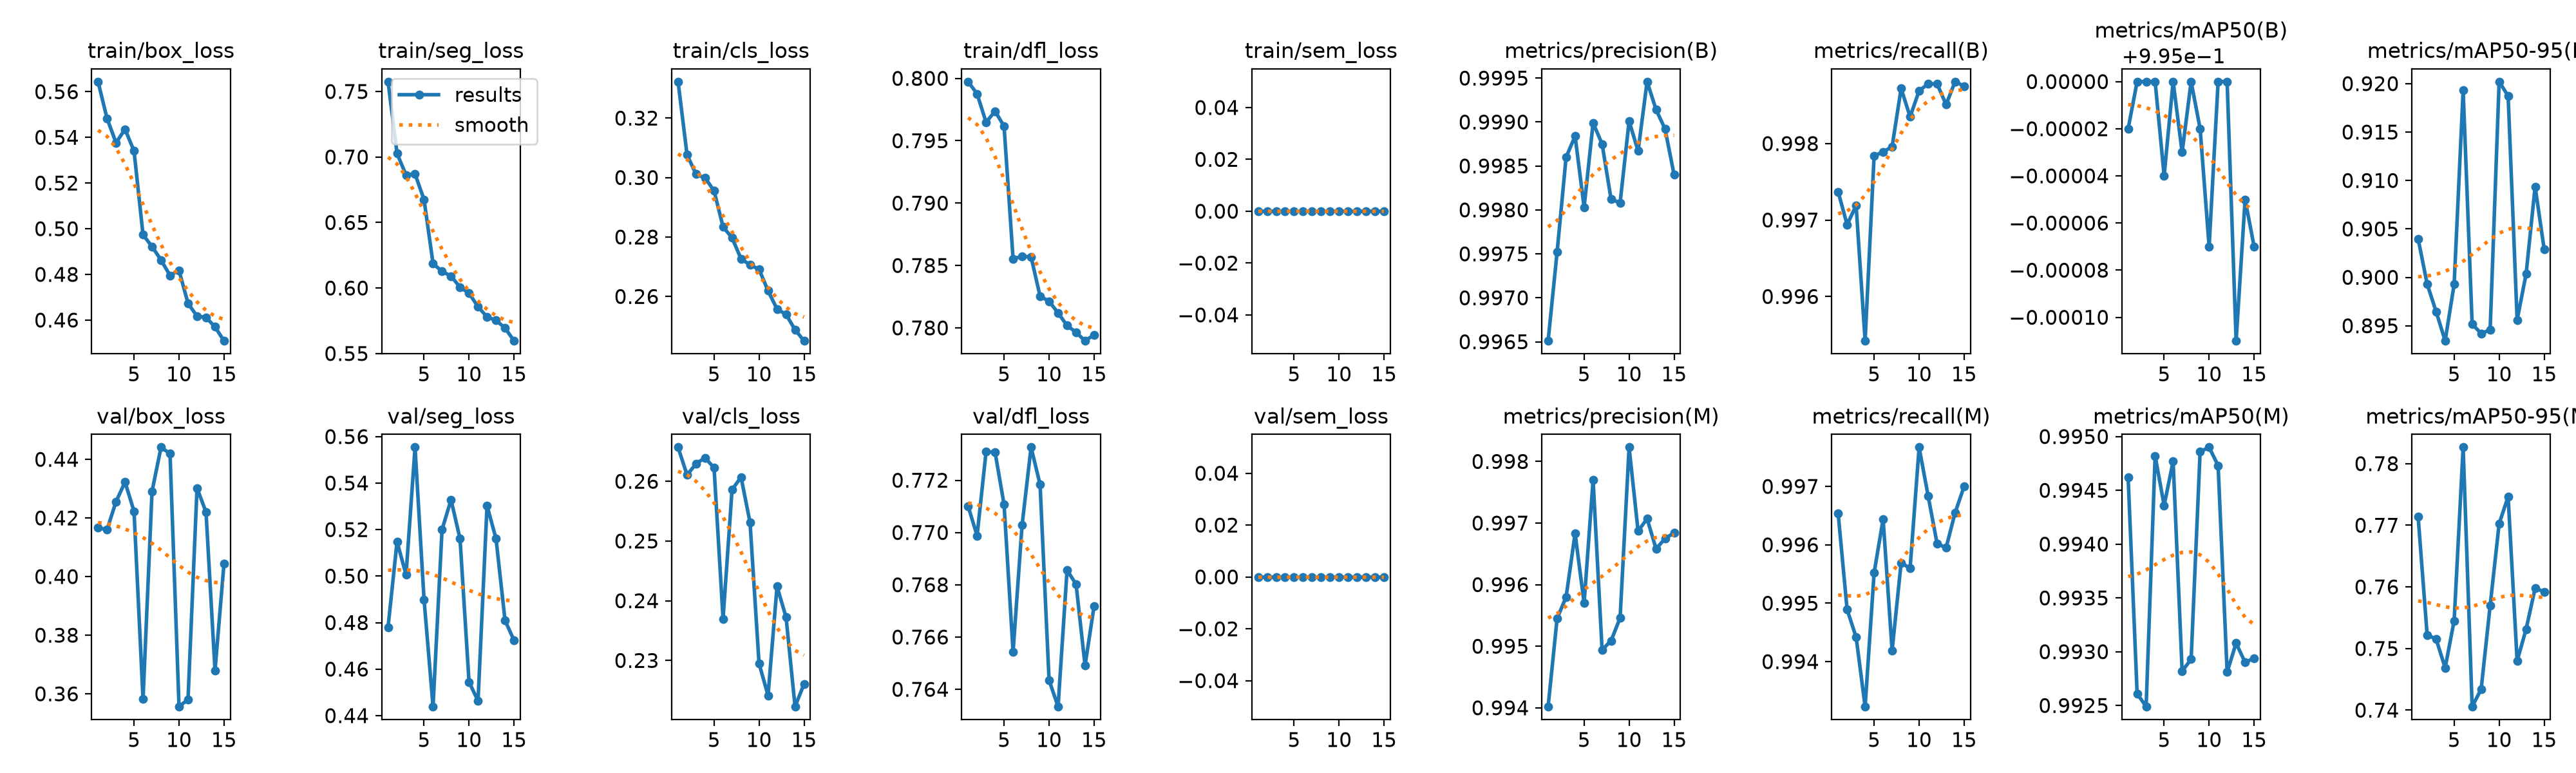

The data file committed next to this chart (first rows):
epoch, time, train/box_loss, train/seg_loss, train/cls_loss, train/dfl_loss, train/sem_loss, metrics/precision(B), metrics/recall(B), metrics/mAP50(B), metrics/mAP50-95(B), metrics/precision(M), metrics/recall(M), metrics/mAP50(M), metrics/mAP50-95(M), val/box_loss, val/seg_loss, val/cls_loss, val/dfl_loss, val/sem_loss, lr/pg0, lr/pg1, lr/pg2
1, 146.9, 0.5644, 0.7576, 0.3323, 0.7997, 0, 0.9965, 0.9974, 0.995, 0.904, 0.994, 0.9965, 0.9946, 0.7713, 0.4166, 0.4781, 0.2657, 0.771, 0, 0.0001663, 0.0001663, 0.0669
2, 258.7, 0.5483, 0.7026, 0.3076, 0.7988, 0, 0.9975, 0.9969, 0.995, 0.8993, 0.9954, 0.9949, 0.9926, 0.7522, 0.416, 0.5148, 0.2611, 0.7699, 0, 0.000311, 0.000311, 0.03371
3, 385.6, 0.5376, 0.6862, 0.3011, 0.7965, 0, 0.9986, 0.9972, 0.995, 0.8964, 0.9958, 0.9944, 0.9925, 0.7515, 0.4255, 0.5006, 0.2629, 0.7731, 0, 0.0004337, 0.0004337, 0.0005
4, 502.7, 0.5436, 0.687, 0.2999, 0.7974, 0, 0.9988, 0.9954, 0.995, 0.8934, 0.9968, 0.9932, 0.9948, 0.7469, 0.4323, 0.5554, 0.264, 0.7731, 0, 0.000401, 0.000401, 0.000401
5, 618.9, 0.534, 0.6675, 0.2956, 0.7962, 0, 0.998, 0.9978, 0.995, 0.8993, 0.9957, 0.9955, 0.9944, 0.7545, 0.4223, 0.4899, 0.2622, 0.7711, 0, 0.000368, 0.000368, 0.000368
6, 732.5, 0.4973, 0.6187, 0.2834, 0.7855, 0, 0.999, 0.9979, 0.995, 0.9193, 0.9977, 0.9964, 0.9948, 0.7826, 0.3582, 0.4439, 0.237, 0.7654, 0, 0.000335, 0.000335, 0.000335
7, 838.3, 0.4922, 0.6127, 0.2797, 0.7857, 0, 0.9988, 0.998, 0.995, 0.8952, 0.9949, 0.9942, 0.9928, 0.7406, 0.4291, 0.52, 0.2586, 0.7703, 0, 0.000302, 0.000302, 0.000302
8, 943.7, 0.4863, 0.6091, 0.2727, 0.7857, 0, 0.9981, 0.9987, 0.995, 0.8942, 0.9951, 0.9957, 0.9929, 0.7434, 0.4441, 0.5328, 0.2607, 0.7733, 0, 0.000269, 0.000269, 0.000269
9, 1049, 0.4795, 0.6006, 0.2707, 0.7825, 0, 0.9981, 0.9983, 0.995, 0.8946, 0.9955, 0.9956, 0.9949, 0.7569, 0.4419, 0.516, 0.2531, 0.7718, 0, 0.000236, 0.000236, 0.000236
10, 1155, 0.4817, 0.596, 0.2691, 0.7821, 0, 0.999, 0.9987, 0.9949, 0.9202, 0.9982, 0.9977, 0.9949, 0.7703, 0.3557, 0.4545, 0.2295, 0.7643, 0, 0.000203, 0.000203, 0.000203
11, 1260, 0.4673, 0.5857, 0.2619, 0.7812, 0, 0.9987, 0.9988, 0.995, 0.9187, 0.9969, 0.9968, 0.9947, 0.7746, 0.3581, 0.4463, 0.2241, 0.7633, 0, 0.00017, 0.00017, 0.00017
12, 1366, 0.4617, 0.578, 0.2557, 0.7802, 0, 0.9995, 0.9988, 0.995, 0.8956, 0.9971, 0.996, 0.9928, 0.748, 0.4302, 0.5303, 0.2424, 0.7686, 0, 0.000137, 0.000137, 0.000137
13, 1471, 0.4612, 0.5753, 0.254, 0.7796, 0, 0.9991, 0.9985, 0.9949, 0.9004, 0.9966, 0.996, 0.9931, 0.7532, 0.422, 0.5161, 0.2372, 0.768, 0, 0.000104, 0.000104, 0.000104
14, 1576, 0.457, 0.5695, 0.2488, 0.779, 0, 0.9989, 0.9988, 0.995, 0.9094, 0.9968, 0.9966, 0.9929, 0.7598, 0.368, 0.4809, 0.2223, 0.7649, 0, 7.1e-05, 7.1e-05, 7.1e-05
15, 1681, 0.4509, 0.5597, 0.2451, 0.7794, 0, 0.9984, 0.9988, 0.9949, 0.9029, 0.9968, 0.997, 0.9929, 0.7592, 0.4044, 0.4723, 0.2261, 0.7672, 0, 3.8e-05, 3.8e-05, 3.8e-05
